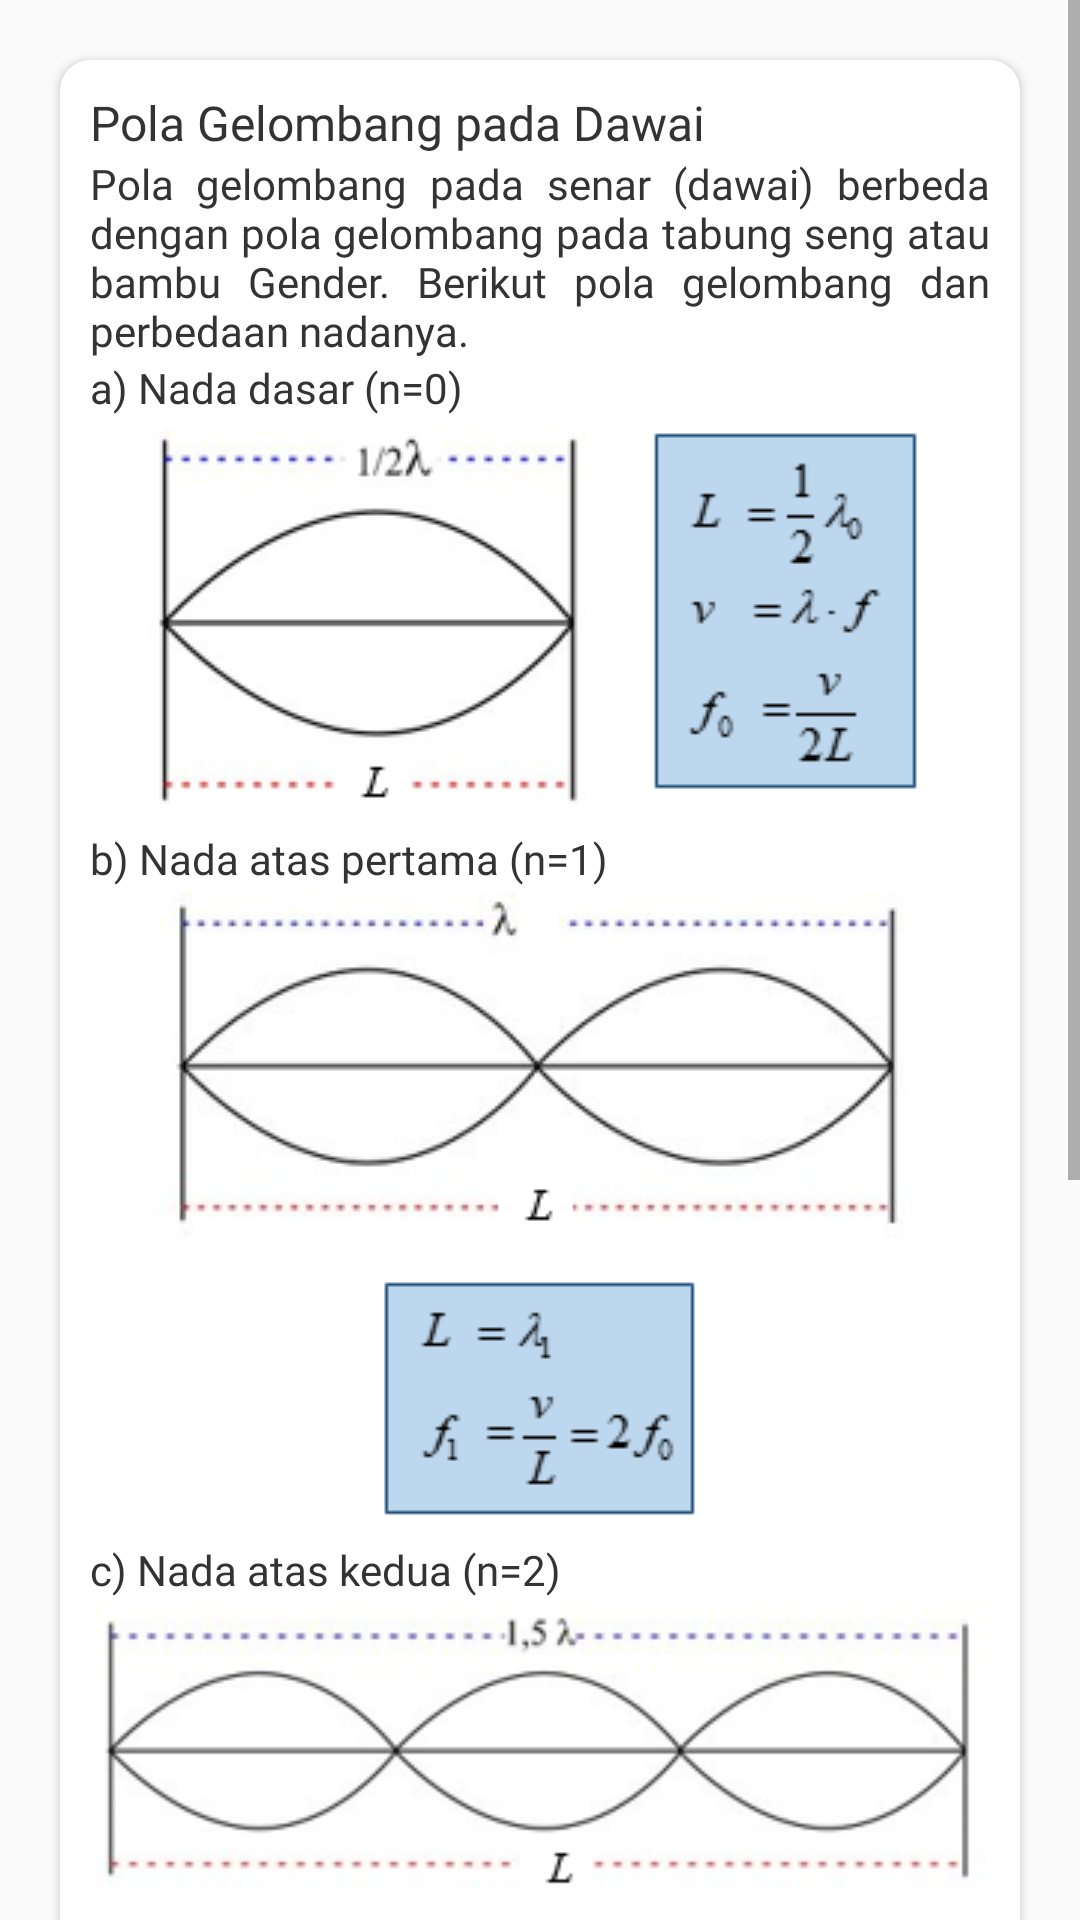

Android layout source for this screen:
<!-- AndroidManifest.xml: application theme AppTheme -->
<!-- res/layout/slide_2_4.xml -->
<?xml version="1.0" encoding="utf-8"?>
<ScrollView xmlns:android="http://schemas.android.com/apk/res/android"
    xmlns:app="http://schemas.android.com/apk/res-auto"
    android:layout_width="match_parent"
    android:layout_height="match_parent">
    <androidx.constraintlayout.widget.ConstraintLayout
        android:layout_width="match_parent"
        android:layout_height="wrap_content">

        <androidx.cardview.widget.CardView
            android:id="@+id/cv_tahukah_kamu"
            app:layout_constraintTop_toTopOf="parent"
            android:layout_width="match_parent"
            android:layout_height="wrap_content"
            app:cardCornerRadius="10dp"
            android:background="@color/backgroundWhite"
            app:cardBackgroundColor="@color/backgroundWhite"
            android:layout_marginStart="20dp"
            android:layout_marginEnd="20dp"
            android:layout_marginBottom="20dp"
            android:layout_marginTop="20dp"
            >
            <LinearLayout
                android:padding="10dp"
                android:layout_width="match_parent"
                android:layout_height="wrap_content"
                android:gravity="center"
                android:orientation="vertical">
                <TextView
                    android:layout_width="match_parent"
                    android:layout_height="wrap_content"
                    android:text="Pola Gelombang pada Dawai"
                    android:textSize="16sp"
                    android:fontFamily="@font/raleway_bold"
                    android:textColor="@color/textColorBlack"/>

                <TextView
                    android:layout_width="match_parent"
                    android:layout_height="wrap_content"
                    android:textSize="14sp"
                    android:justificationMode="inter_word"
                    android:fontFamily="@font/raleway_reguler"
                    android:textColor="@color/textColorBlack"
                    android:text="@string/materi_2_4_1"/>

                <TextView
                    android:layout_width="match_parent"
                    android:layout_height="wrap_content"
                    android:textSize="14sp"
                    android:fontFamily="@font/raleway_reguler"
                    android:textColor="@color/textColorBlack"
                    android:text="a) Nada dasar (n=0)"/>

                <ImageView
                    android:layout_width="wrap_content"
                    android:layout_height="wrap_content"
                    android:adjustViewBounds="true"
                    android:src="@drawable/materi_2_4_1"/>
                <TextView
                    android:layout_width="match_parent"
                    android:layout_height="wrap_content"
                    android:textSize="14sp"
                    android:fontFamily="@font/raleway_reguler"
                    android:textColor="@color/textColorBlack"
                    android:text="b) Nada atas pertama (n=1)"/>

                <ImageView
                    android:layout_width="wrap_content"
                    android:layout_height="wrap_content"
                    android:adjustViewBounds="true"
                    android:src="@drawable/materi_2_4_2"/>

                <ImageView
                    android:layout_width="wrap_content"
                    android:layout_height="wrap_content"
                    android:adjustViewBounds="true"
                    android:src="@drawable/materi_2_4_3"/>
                <TextView
                    android:layout_width="match_parent"
                    android:layout_height="wrap_content"
                    android:textSize="14sp"
                    android:fontFamily="@font/raleway_reguler"
                    android:textColor="@color/textColorBlack"
                    android:text="c) Nada atas kedua (n=2)"/>

                <ImageView
                    android:layout_width="wrap_content"
                    android:layout_height="wrap_content"
                    android:adjustViewBounds="true"
                    android:src="@drawable/materi_2_4_4"/>

                <ImageView
                    android:layout_width="wrap_content"
                    android:layout_height="wrap_content"
                    android:adjustViewBounds="true"
                    android:src="@drawable/materi_2_4_5"/>

                <TextView
                    android:layout_width="match_parent"
                    android:layout_height="wrap_content"
                    android:textSize="14sp"
                    android:fontFamily="@font/raleway_reguler"
                    android:textColor="@color/textColorBlack"
                    android:text="dan seterusnya untuk nada atas 3,4,5 ......"/>

                <TextView
                    android:layout_width="match_parent"
                    android:layout_height="wrap_content"
                    android:textSize="14sp"
                    android:fontFamily="@font/raleway_reguler"
                    android:textColor="@color/textColorBlack"
                    android:text="Sehingga frekuensi pada senar memenuhi persamaan berikut:"/>

                <TextView
                    android:layout_width="match_parent"
                    android:layout_height="wrap_content"
                    android:textSize="14sp"
                    android:fontFamily="@font/raleway_reguler"
                    android:textColor="@color/textColorBlack"
                    android:text="Dengan n=1,2,3,4, ..... dan"/>

                <ImageView
                    android:layout_width="wrap_content"
                    android:layout_height="wrap_content"
                    android:adjustViewBounds="true"
                    android:src="@drawable/materi_2_4_6"/>

                <TextView
                    android:layout_width="match_parent"
                    android:layout_height="wrap_content"
                    android:textSize="14sp"
                    android:justificationMode="inter_word"
                    android:fontFamily="@font/raleway_reguler"
                    android:textColor="@color/textColorBlack"
                    android:text="@string/materi_2_4_2"/>

                <ImageView
                    android:layout_width="wrap_content"
                    android:layout_height="wrap_content"
                    android:adjustViewBounds="true"
                    android:src="@drawable/materi_2_4_7"/>
            </LinearLayout>
        </androidx.cardview.widget.CardView>

    </androidx.constraintlayout.widget.ConstraintLayout>
</ScrollView>
<!-- resources referenced by this layout -->
<resources>
  <color name="backgroundWhite">#ffffff</color>
  <color name="textColorBlack">#333</color>
  <!-- drawable materi_2_4_1: png bitmap (drawable, 14617 bytes) -->
  <!-- drawable materi_2_4_2: png bitmap (drawable, 21091 bytes) -->
  <!-- drawable materi_2_4_3: png bitmap (drawable, 1222 bytes) -->
  <!-- drawable materi_2_4_4: png bitmap (drawable, 26213 bytes) -->
  <!-- drawable materi_2_4_5: png bitmap (drawable, 1583 bytes) -->
  <!-- drawable materi_2_4_6: png bitmap (drawable, 640 bytes) -->
  <!-- drawable materi_2_4_7: png bitmap (drawable, 2245 bytes) -->
  <string name="materi_2_4_1">
          Pola gelombang pada senar (dawai) berbeda dengan pola gelombang pada tabung seng atau bambu Gender. Berikut pola gelombang dan perbedaan nadanya.
      </string>
  <string name="materi_2_4_2">
          (<i>I</i> : Panjang tali; <i>F</i> : gaya (N); <i>m</i> : massa tali (kg)\nMenurut Hukum <b>Mersenne</b>
      </string>
  <style name="AppTheme" parent="Theme.AppCompat.Light.DarkActionBar">
          
          <item name="colorPrimary">@color/frenchPuce</item>
          <item name="colorPrimaryDark">@color/chocolate</item>
          <item name="colorAccent">@color/rufous</item>
          <item name="windowNoTitle">true</item>
          <item name="windowActionBar">false</item>
      </style>
  <color name="frenchPuce">#621708</color>
  <color name="chocolate">#220901</color>
  <color name="rufous">#941B0C</color>
</resources>
